Image classification data set "data" (rishireddy1122/waste-classification on GitHub). Class labels (6): cardboard, glass, litter, metal, paper, plastic.

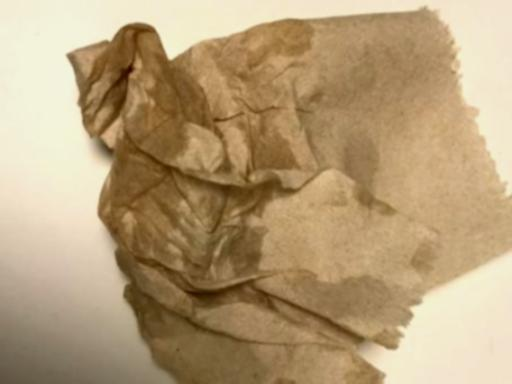
Label: litter

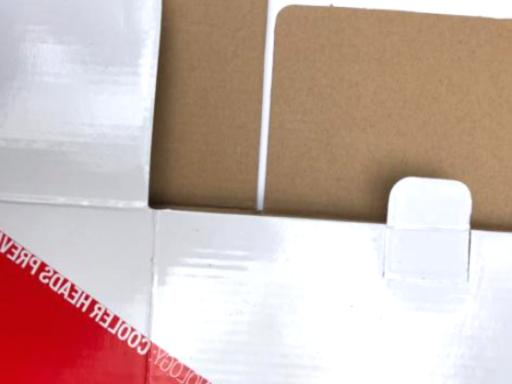
Label: cardboard

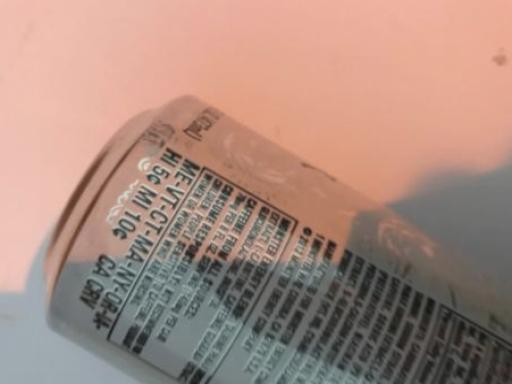
Label: metal

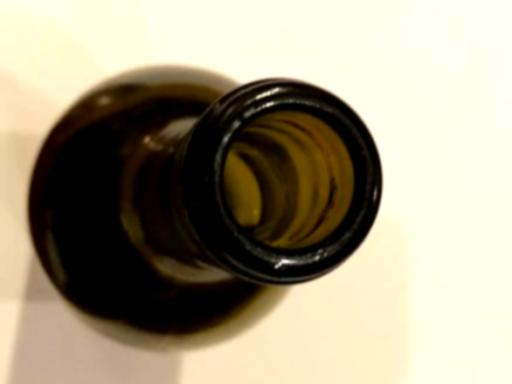
Label: glass

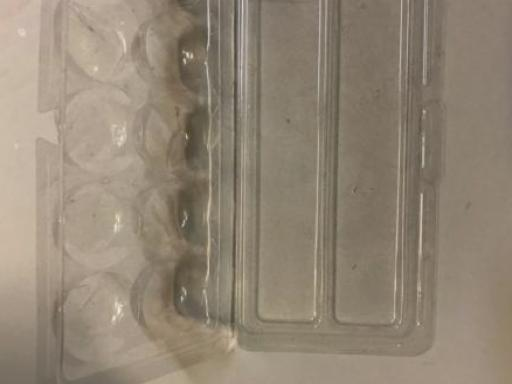
Label: plastic

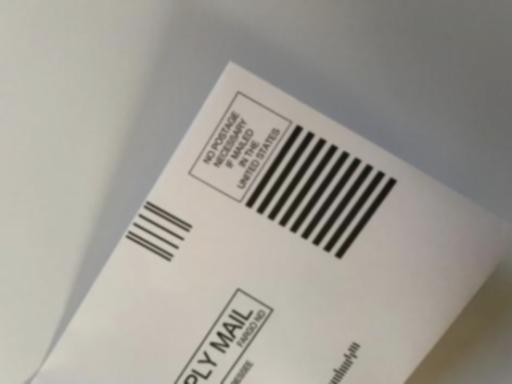
Label: paper
